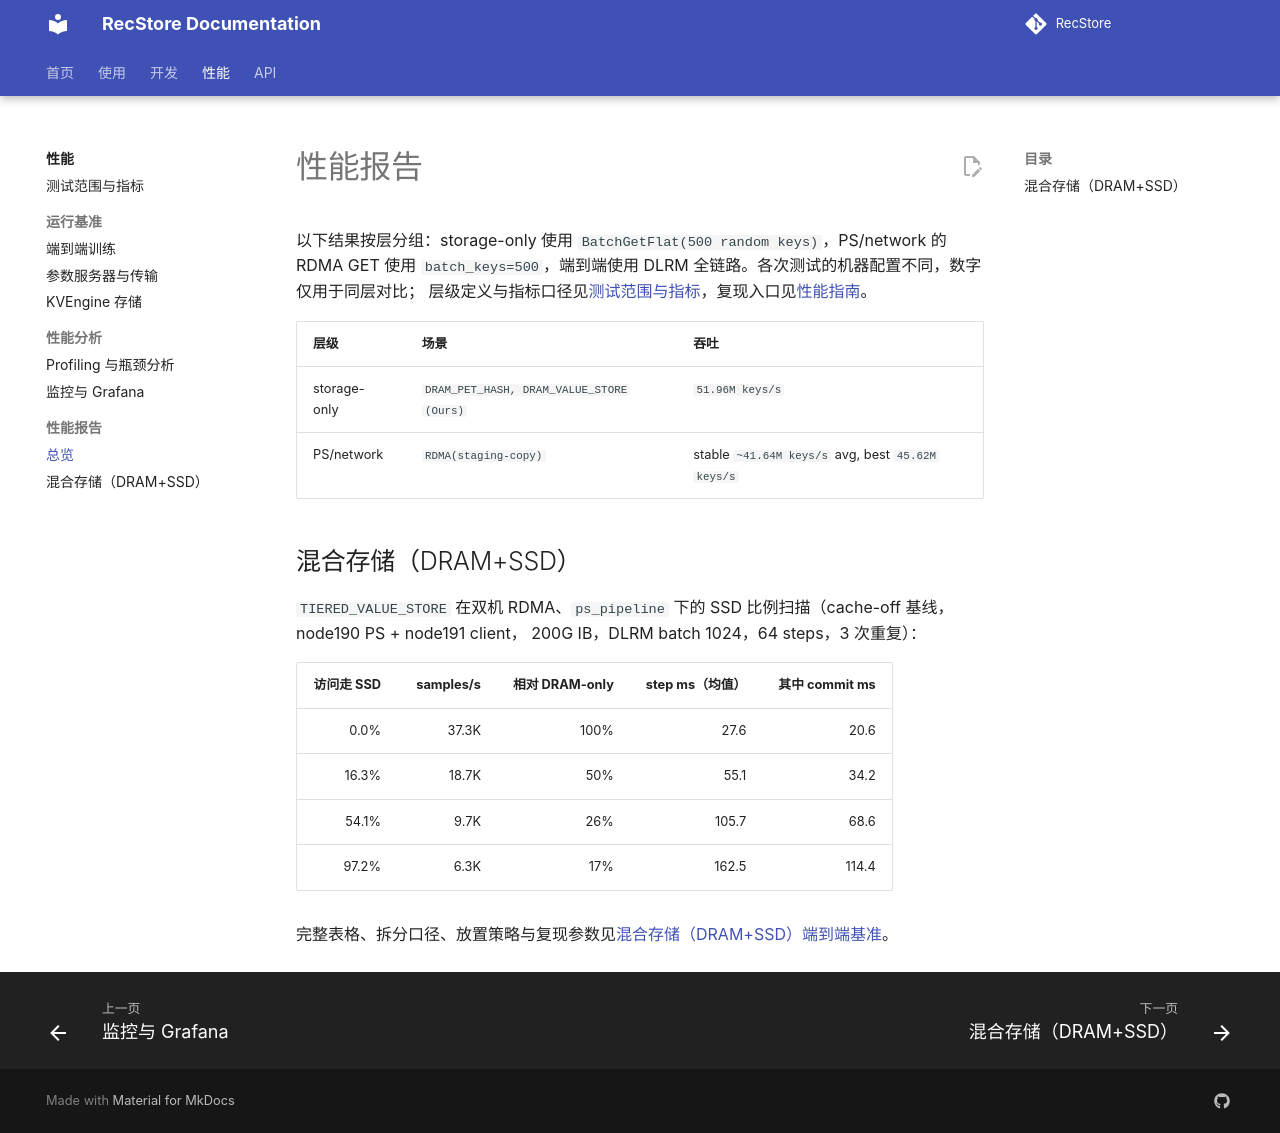

repository: RecStore/RecStore · page: performance/reports/index.html · generator: mkdocs

# 性能报告

以下结果按层分组：storage-only 使用 `BatchGetFlat(500 random keys)`，PS/network 的 RDMA GET
使用 `batch_keys=500`，端到端使用 DLRM 全链路。各次测试的机器配置不同，数字仅用于同层对比；
层级定义与指标口径见[测试范围与指标](methodology.md)，复现入口见[性能指南](index.md#benchmark-entry)。

| 层级           | 场景                                       | 吞吐                                                |
| ------------ | ---------------------------------------- | ------------------------------------------------- |
| storage-only | `DRAM_PET_HASH, DRAM_VALUE_STORE (Ours)` | `51.96M keys/s`                                   |
| PS/network   | `RDMA(staging-copy)`                     | stable `~41.64M keys/s` avg, best `45.62M keys/s` |

## 混合存储（DRAM+SSD）

`TIERED_VALUE_STORE` 在双机 RDMA、`ps_pipeline` 下的 SSD 比例扫描（cache-off 基线，node190 PS + node191 client，
200G IB，DLRM batch 1024，64 steps，3 次重复）：

| 访问走 SSD | samples/s | 相对 DRAM-only | step ms（均值） | 其中 commit ms |
| ---: | ---: | ---: | ---: | ---: |
| 0.0% | 37.3K | 100% | 27.6 | 20.6 |
| 16.3% | 18.7K | 50% | 55.1 | 34.2 |
| 54.1% | 9.7K | 26% | 105.7 | 68.6 |
| 97.2% | 6.3K | 17% | 162.5 | 114.4 |

完整表格、拆分口径、放置策略与复现参数见[混合存储（DRAM+SSD）端到端基准](tiered-e2e.md)。
